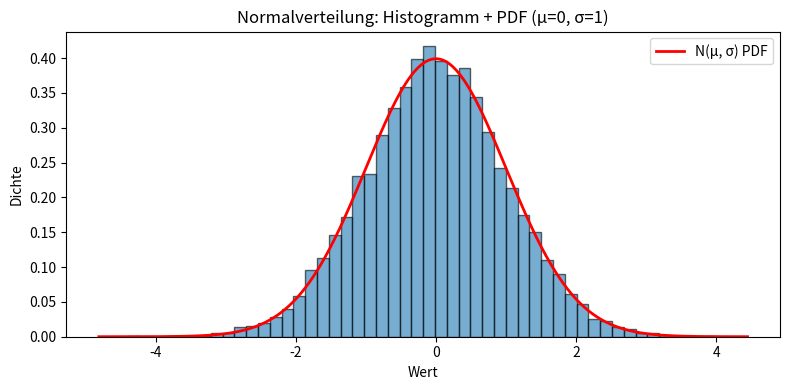

Reproduce this figure in Python.
import numpy as np
import matplotlib.pyplot as plt
from scipy.stats import norm  # optional für PDF-Overlay

# Reproduzierbarkeit (optional)
rng = np.random.default_rng(seed=42)

# 10.000 Zufallszahlen ~ Normalverteilung N(mu, sigma)
mu, sigma = 0.0, 1.0
data = rng.normal(loc=mu, scale=sigma, size=10_000)  # Normalverteilte Samples [web:35]

# Histogramm (als Dichte) und theoretische PDF
plt.figure(figsize=(8, 4))
plt.hist(data, bins=50, density=True, alpha=0.6, edgecolor="black")  # Dichte-Normierung [web:4]

# PDF-Overlay
xmin, xmax = plt.xlim()
x = np.linspace(xmin, xmax, 400)
pdf = norm.pdf(x, loc=mu, scale=sigma)
plt.plot(x, pdf, "r", linewidth=2, label="N(μ, σ) PDF")  # theoretische Dichte [web:48]

plt.title("Normalverteilung: Histogramm + PDF (μ=0, σ=1)")
plt.xlabel("Wert")
plt.ylabel("Dichte")
plt.legend()
plt.tight_layout()
plt.show()
